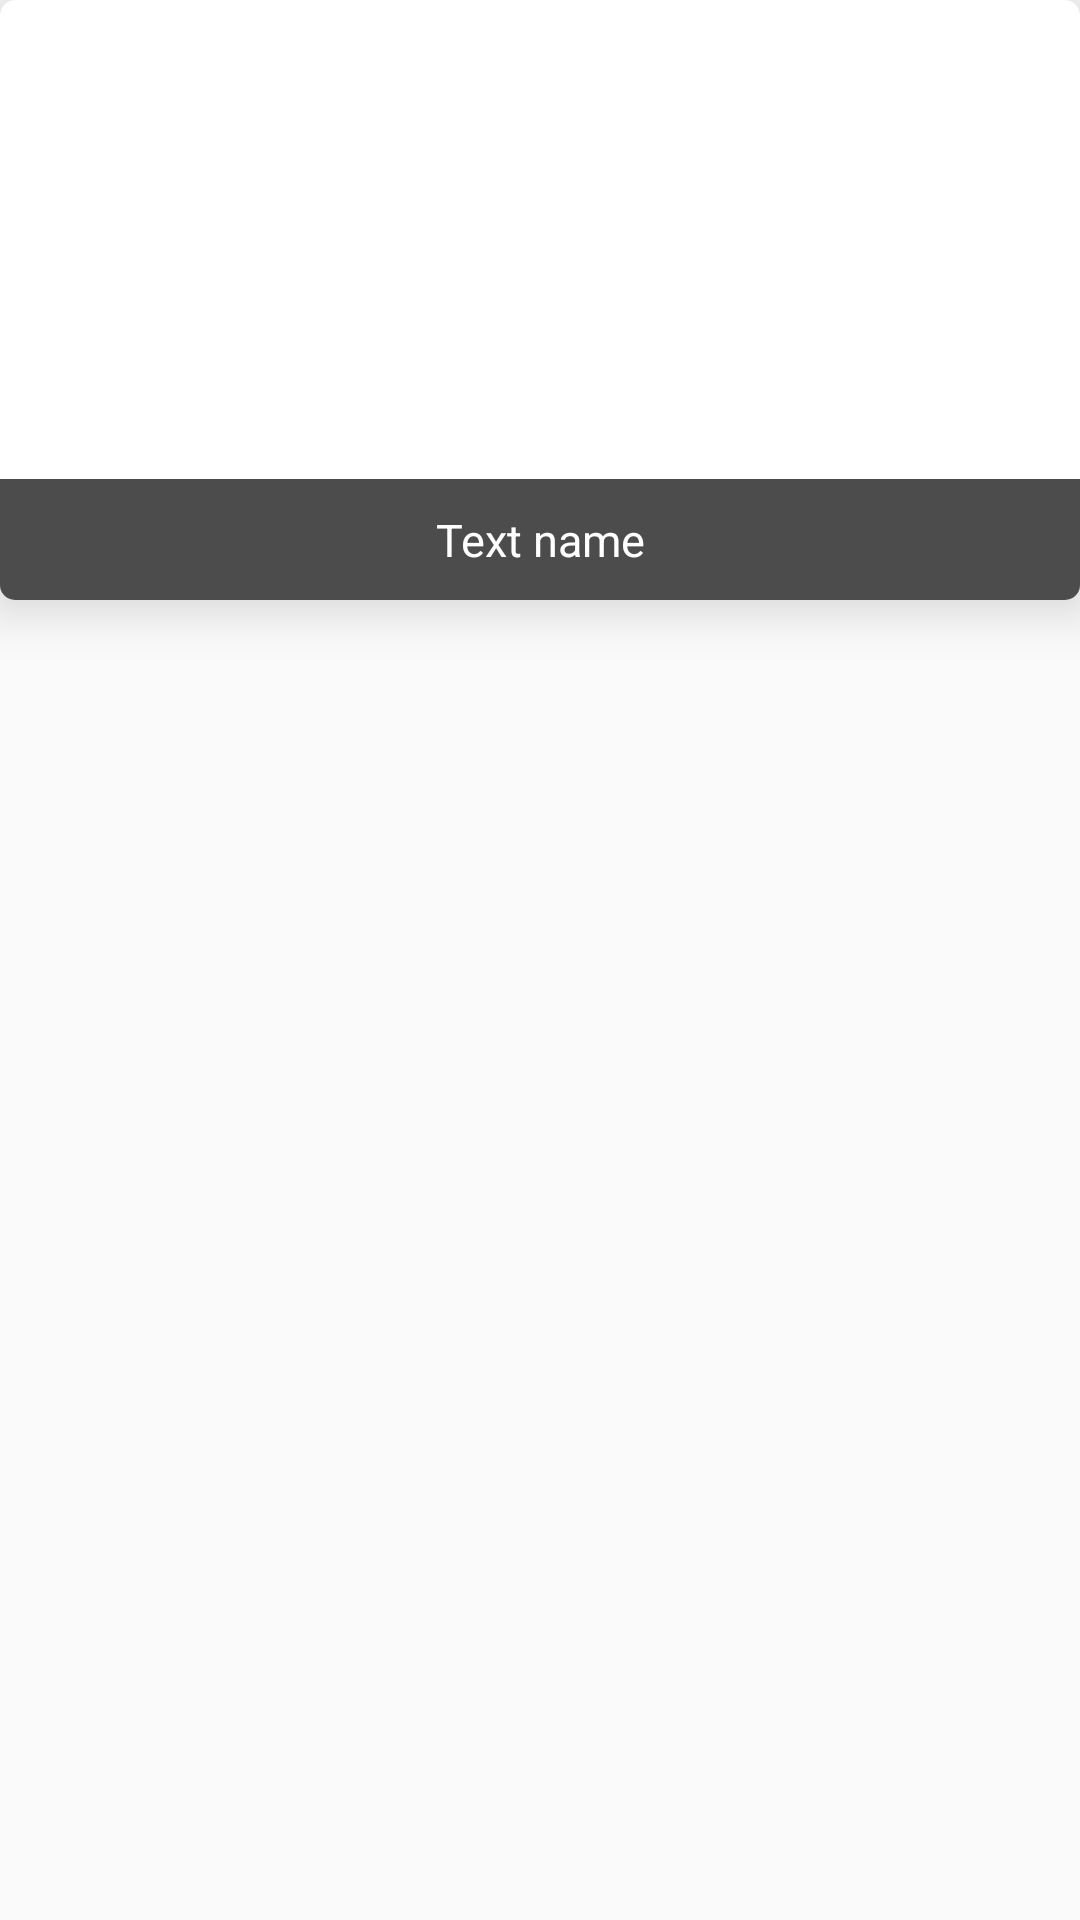

Android layout source for this screen:
<!-- AndroidManifest.xml: application theme AppTheme -->
<!-- res/layout/card.xml -->
<LinearLayout xmlns:android="http://schemas.android.com/apk/res/android"
              xmlns:app="http://schemas.android.com/apk/res-auto"
              android:orientation="vertical"
              android:layout_width="match_parent"
              android:layout_height="wrap_content"
              android:layout_margin="3dp">
    <android.support.v7.widget.CardView
            android:layout_width="match_parent"
            android:layout_height="200dp"
            app:cardCornerRadius="5dp"
            app:cardElevation="10dp">

        <RelativeLayout
                android:layout_width="match_parent"
                android:layout_height="match_parent">

            <ImageView
                    android:layout_width="match_parent"
                    android:layout_height="match_parent"
                    android:src="@mipmap/ic_launcher"
                    android:id="@+id/iview"
                    android:scaleType="centerCrop"/>
            <TextView
                    android:layout_width="match_parent"
                    android:layout_height="wrap_content"
                    android:text="Text name"
                    android:background="#B3000000"
                    android:textSize="15sp"
                    android:textColor="@android:color/white"
                    android:layout_alignParentBottom="true"
                    android:id="@+id/tview"
                    android:padding="10dp"
                    android:gravity="center_horizontal"/>

        </RelativeLayout>
    </android.support.v7.widget.CardView>


</LinearLayout>
<!-- resources referenced by this layout -->
<resources>
  <style name="AppTheme" parent="Theme.AppCompat.Light.DarkActionBar">
          
          <item name="colorPrimary">@color/colorPrimary</item>
          <item name="colorPrimaryDark">@color/colorPrimaryDark</item>
          <item name="colorAccent">@color/colorAccent</item>
      </style>
  <!-- not gathered from this repository: default colours our renderer supplied (Android Studio template values) -->
  <color name="colorPrimary">#FF6200EE</color>
  <color name="colorPrimaryDark">#FF3700B3</color>
  <color name="colorAccent">#FF03DAC5</color>
</resources>
